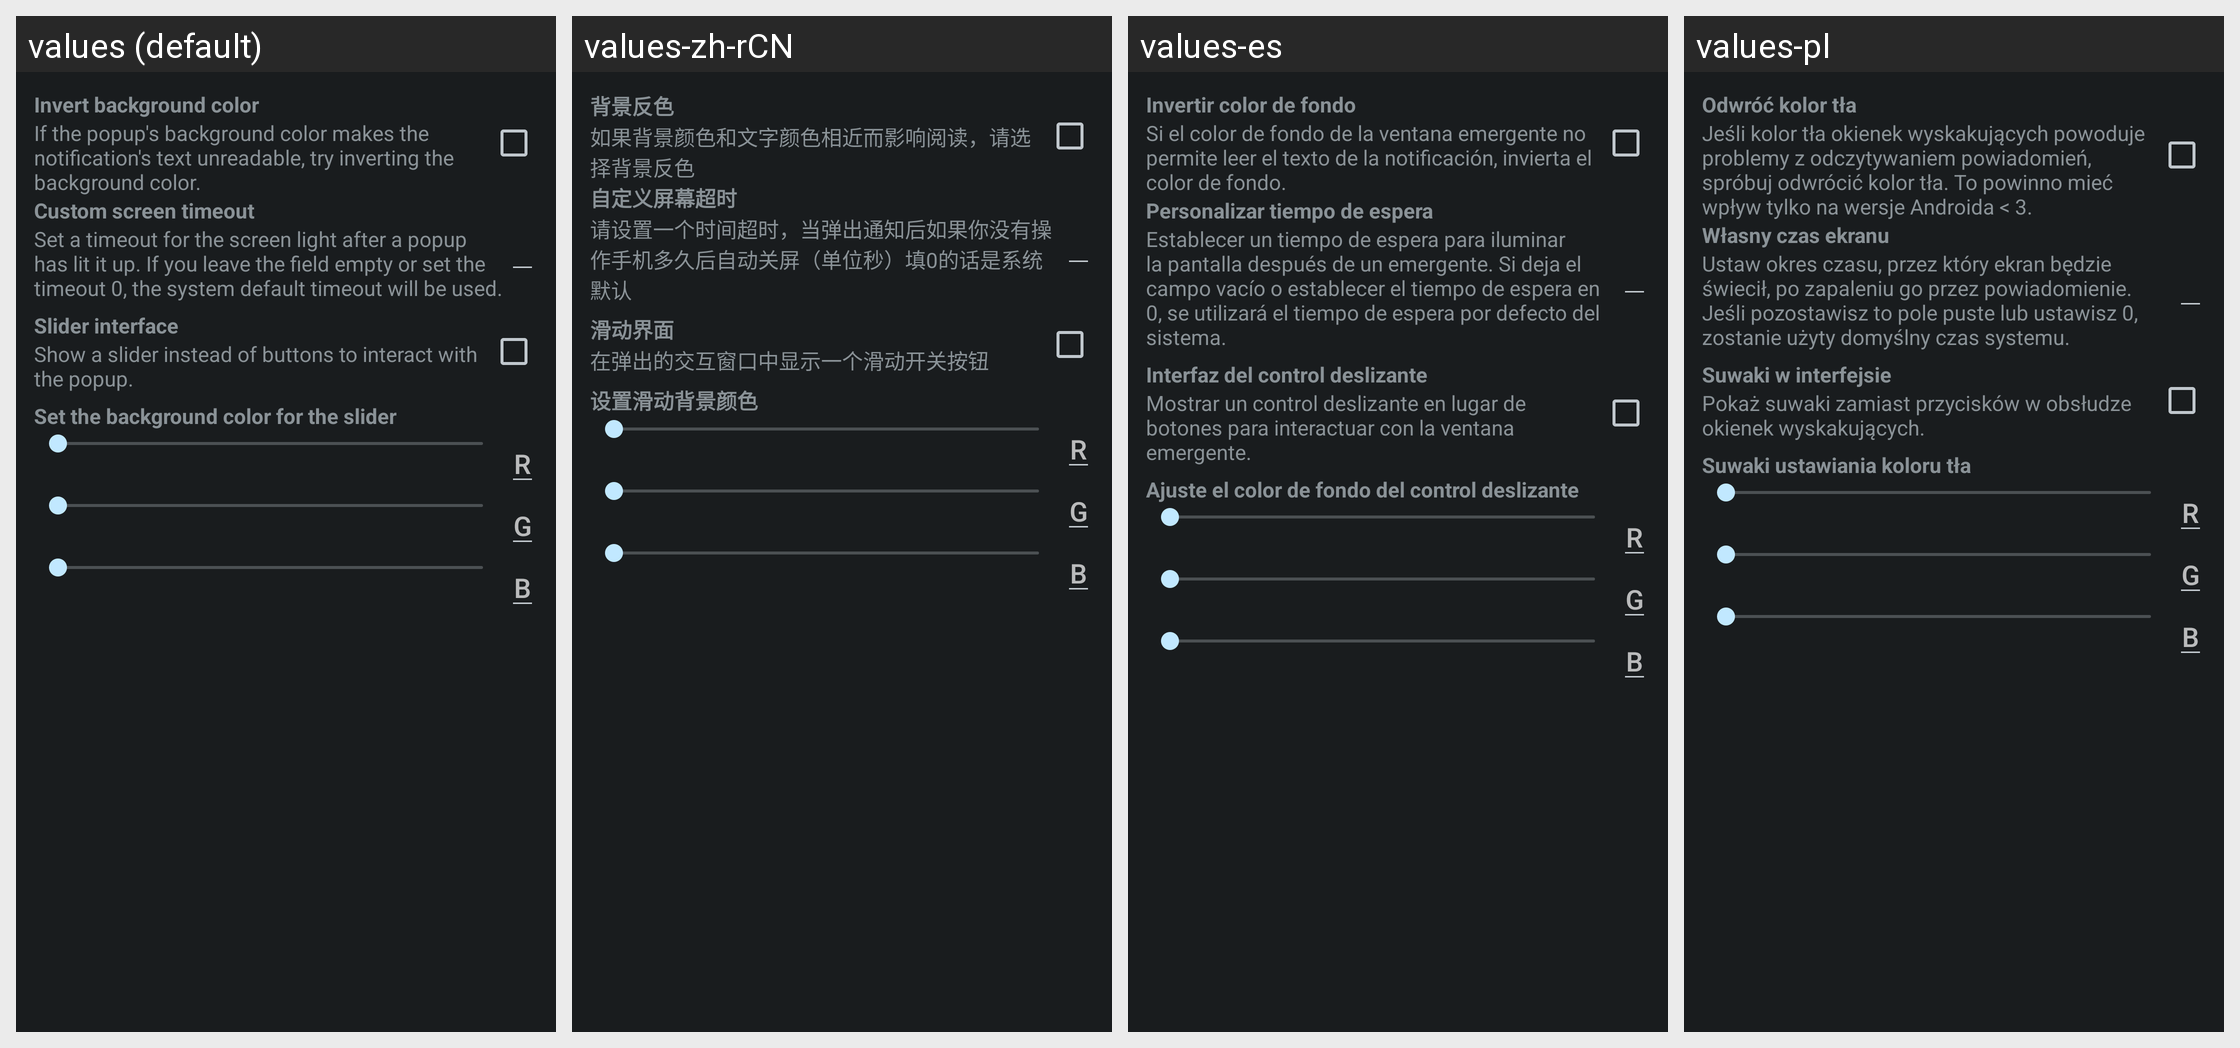

The Android screen above is rendered under several locales of the same app. Produce the string resources it draws, with the default and per-locale values.
Android screen res/layout/main_menu_popup.xml rendered under 4 locales, left to right: values (default), values-zh-rCN, values-es, values-pl. Device: Nexus 5 (rendered at 1080×1920; each locale shown at half size, 540×960, under a caption strip naming it); theme AppTheme.
Other locales in the repository, not shown: values-de.
Strings drawn on this screen, with the default value and each locale's value (text and hints the layout hard-codes, and strings that could not be matched under every locale, appear in the picture but are not listed):

main_menu_popup_background_title
  values: Invert background color
  values-zh-rCN: 背景反色
  values-es: Invertir color de fondo
  values-pl: Odwróć kolor tła

main_menu_popup_background_description
  values: If the popup's background color makes the notification's text unreadable, try inverting the background color.
  values-zh-rCN: 如果背景颜色和文字颜色相近而影响阅读，请选择背景反色
  values-es: Si el color de fondo de la ventana emergente no permite leer el texto de la notificación, invierta el color de fondo.
  values-pl: Jeśli kolor tła okienek wyskakujących powoduje problemy z odczytywaniem powiadomień, spróbuj odwrócić kolor tła. To powinno mieć wpływ tylko na wersje Androida < 3.

main_menu_popup_timeout_title
  values: Custom screen timeout
  values-zh-rCN: 自定义屏幕超时
  values-es: Personalizar tiempo de espera
  values-pl: Własny czas ekranu

main_menu_popup_timeout_description
  values: Set a timeout for the screen light after a popup has lit it up. If you leave the field empty or set the timeout 0, the system default timeout will be used.
  values-zh-rCN: 请设置一个时间超时，当弹出通知后如果你没有操作手机多久后自动关屏（单位秒）填0的话是系统默认
  values-es: Establecer un tiempo de espera para iluminar la pantalla después de un emergente. Si deja el campo vacío o establecer el tiempo de espera en 0, se utilizará el tiempo de espera por defecto del sistema.
  values-pl: Ustaw okres czasu, przez który ekran będzie świecił, po zapaleniu go przez powiadomienie. Jeśli pozostawisz to pole puste lub ustawisz 0, zostanie użyty domyślny czas systemu.

main_menu_popup_interface_title
  values: Slider interface
  values-zh-rCN: 滑动界面
  values-es: Interfaz del control deslizante
  values-pl: Suwaki w interfejsie

main_menu_popup_interface_description
  values: Show a slider instead of buttons to interact with the popup.
  values-zh-rCN: 在弹出的交互窗口中显示一个滑动开关按钮
  values-es: Mostrar un control deslizante en lugar de botones para interactuar con la ventana emergente.
  values-pl: Pokaż suwaki zamiast przycisków w obsłudze okienek wyskakujących.

main_menu_popup_color_description
  values: Set the background color for the slider
  values-zh-rCN: 设置滑动背景颜色
  values-es: Ajuste el color de fondo del control deslizante
  values-pl: Suwaki ustawiania koloru tła
